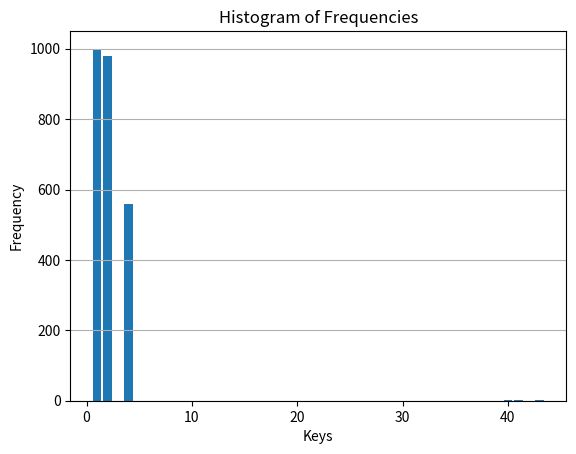

Generate this figure with matplotlib:

import matplotlib.pyplot as plt

# Your frequency dictionary
freq = {1: 1000, 2: 980, 4: 560, 40: 3, 41: 1, 43: 1}

# Prepare data for plotting
keys = list(freq.keys())
values = list(freq.values())

# Create the bar chart
plt.bar(keys, values)

# Set labels and title
plt.xlabel('Keys')
plt.ylabel('Frequency')
plt.title('Histogram of Frequencies')

# Show the grid for better readability
plt.grid(axis='y')

# Display the plot
plt.show()
